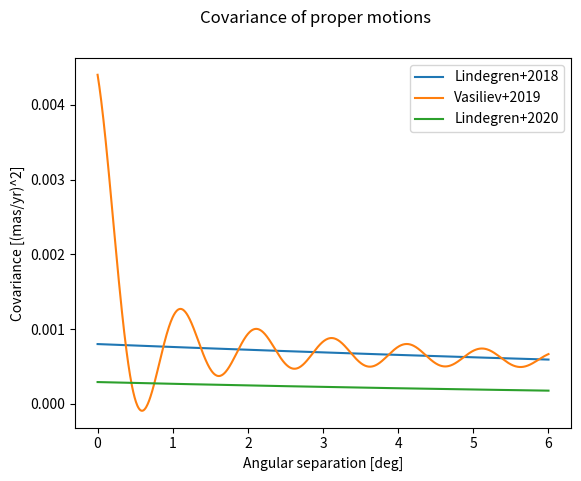
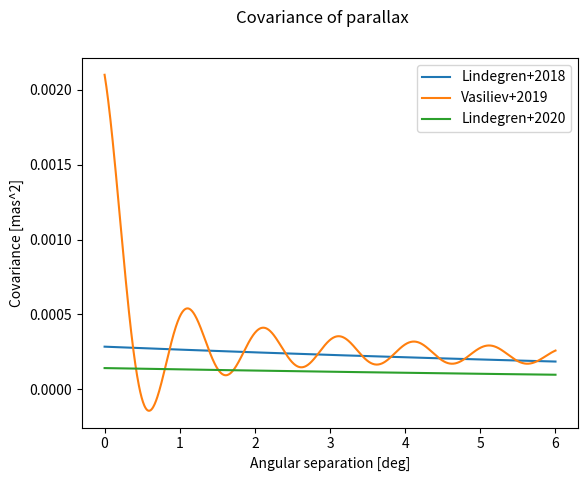

Write the Python code that produced these figures, in order.
import sys
import numpy as np


def AngularSeparation(a):

	ra  = np.radians(a[:,0])
	dec = np.radians(a[:,1])

	N   = len(ra)

	A = np.zeros((N,N))

	for i in range(N):
		for j in range(i+1,N):
			A[i,j] = np.degrees(np.arccos(np.sin(dec[i])*np.sin(dec[j]) + np.cos(dec[i])*np.cos(dec[j])*np.cos(ra[i] - ra[j])))

	A = A + A.T

	return A

def CovariancePM(a,case):
	'''
	Covariance matrix of the proper motions.
	microarcsec^2 -> 1e-6 mas^2
	Input in degrees.
	Output in [mas/yr]^2
	'''
	if case == "Lindegren+2018":
		'''
		Assumes that the covariance is given by Eq. 18 of Lindegren et al. 2018.
		'''
		result = 0.0008*np.exp(-a/20.0)

	elif case == "Vasiliev+2019":
		'''
		Assumes that the covariance is given by Eq. 1 of Vasiliev et al. 2018.
		'''
		result = 0.0008*np.exp(-a/20.0) + 0.004*np.sinc((a/0.5)+0.25)

	elif case == "Lindegren+2020":
		'''
		Assumes that the covariance is given by Eq. 25 of Lindegren et al. 2020.
		'''
		result = 0.000292*np.exp(-a/12.0)

	else:
		sys.exit("Correlation reference not valid!")


	return result

def CovarianceParallax(a,case):
	'''
	Covariance matrix of the parallax
	microarcsec^2 -> 1e-6 mas^2
	Input in degrees.
	Output in mas^2
	'''
	if case == "Lindegren+2018":
		'''
		Assumes that the covariance is given by Eq. 16 of Lindegren et al. 2018.
		'''
		result = 0.000285*np.exp(-a/14.0)

	elif case == "Vasiliev+2019":
		'''
		Assumes that the covariance is given by Vasiliev et al. 2018.
		'''
		result = 0.0003*np.exp(-a/20.0) + 0.002*np.sinc((a/0.5)+0.25)

	elif case == "Lindegren+2020":
		'''
		Assumes that the covariance is given by Eq. 24 of Lindegren et al. 2020.
		'''
		result = 0.000142*np.exp(-a/16.0)

	else:
		sys.exit("Correlation reference not valid!")

	return result


if __name__ == "__main__":
	"""
	Test the correlation functions
	"""
	import matplotlib.pyplot as plt
	from matplotlib.backends.backend_pdf import PdfPages

	file_plot = "./Spatial_correlations.pdf"

	theta = np.linspace(0,6,1000)

	X_l   = CovariancePM(theta,case="Lindegren+2018")
	X_v   = CovariancePM(theta,case="Vasiliev+2019")
	X_e   = CovariancePM(theta,case="Lindegren+2020")

	Y_l   = CovarianceParallax(theta,case="Lindegren+2018")
	Y_v   = CovarianceParallax(theta,case="Vasiliev+2019")
	Y_e   = CovarianceParallax(theta,case="Lindegren+2020")

	pdf = PdfPages(filename=file_plot)
	plt.figure(0)
	plt.suptitle("Covariance of proper motions")
	plt.plot(theta,X_l,label="Lindegren+2018")
	plt.plot(theta,X_v,label="Vasiliev+2019")
	plt.plot(theta,X_e,label="Lindegren+2020")
	plt.xlabel("Angular separation [deg]")
	plt.ylabel("Covariance [(mas/yr)^2]")
	plt.legend()
	pdf.savefig(bbox_inches='tight')
	plt.close(0)

	plt.figure(0)
	plt.suptitle("Covariance of parallax")
	plt.plot(theta,Y_l,label="Lindegren+2018")
	plt.plot(theta,Y_v,label="Vasiliev+2019")
	plt.plot(theta,Y_e,label="Lindegren+2020")
	plt.xlabel("Angular separation [deg]")
	plt.ylabel("Covariance [mas^2]")
	plt.legend()
	pdf.savefig(bbox_inches='tight')
	plt.close(0)
	pdf.close()
